Run: headless pygame with SDL's dummy video driver; simulated clock (each Clock.tick advances the game by its frame time, no real sleeping); random seed 0; keys injected as events and as key.get_pressed() state; no mouse input.
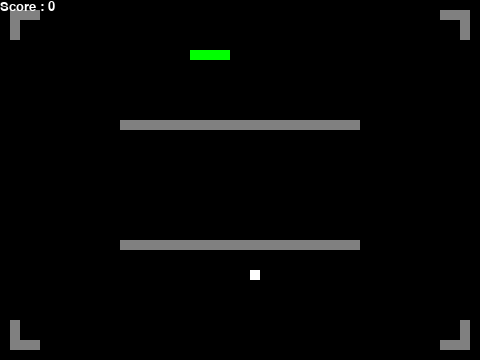
Frame 1 of 3 · flips 1–60 · no input
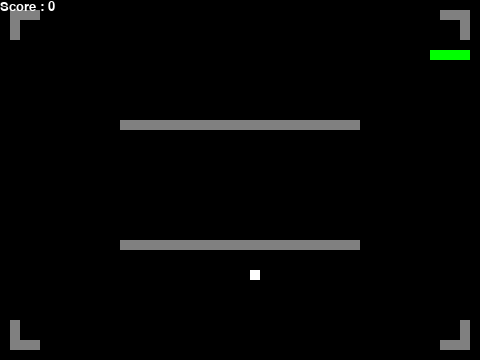
Frame 2 of 3 · flips 61–180 · tapped SPACE, RETURN · held RIGHT (→), D
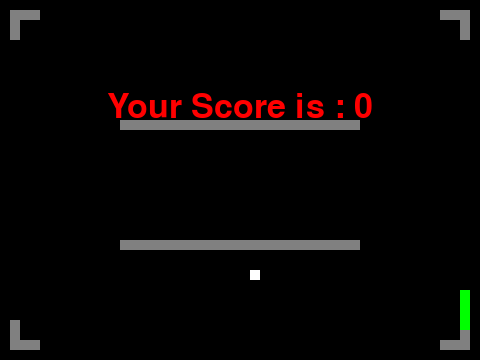
Frame 3 of 3 · flips 181–300 · held DOWN (↓), S (game ended)

The pygame program that drew these frames:

import pygame
import time
import random

# Initialisation de Pygame
pygame.init()

# Dimensions de la fenêtre réduite
window_x = 480
window_y = 360

# Couleurs
black = pygame.Color(0, 0, 0)
white = pygame.Color(255, 255, 255)
red = pygame.Color(255, 0, 0)
green = pygame.Color(0, 255, 0)
grey = pygame.Color(128, 128, 128)  # Couleur pour les obstacles

# Vitesse du serpent
snake_speed = 15

# Création de la fenêtre de jeu
pygame.display.set_caption('Snake Game')
game_window = pygame.display.set_mode((window_x, window_y))

# FPS (frames per second) controller
fps = pygame.time.Clock()

# Taille des blocs du jeu
block_size = 10

# Position et corps du serpent
snake_position = [100, 50]
snake_body = [[100, 50], [90, 50], [80, 50], [70, 50]]
fruit_position = [random.randrange(1, (window_x // block_size)) * block_size,
                    random.randrange(1, (window_y // block_size)) * block_size]
fruit_spawn = True
direction = 'RIGHT'
change_to = direction
score = 0

# Position et dimensions des obstacles en forme de crochets et barres
obstacle_thickness = block_size
obstacles = [
    # Crochets dans les coins
    pygame.Rect(block_size, block_size, obstacle_thickness, obstacle_thickness * 3),  # Haut gauche (vertical)
    pygame.Rect(block_size, block_size, obstacle_thickness * 3, obstacle_thickness),  # Haut gauche (horizontal)
    pygame.Rect(window_x - 2 * block_size, block_size, obstacle_thickness, obstacle_thickness * 3),  # Haut droit (vertical)
    pygame.Rect(window_x - 4 * block_size, block_size, obstacle_thickness * 3, obstacle_thickness),  # Haut droit (horizontal)
    pygame.Rect(block_size, window_y - 4 * block_size, obstacle_thickness, obstacle_thickness * 3),  # Bas gauche (vertical)
    pygame.Rect(block_size, window_y - 2 * block_size, obstacle_thickness * 3, obstacle_thickness),  # Bas gauche (horizontal)
    pygame.Rect(window_x - 2 * block_size, window_y - 4 * block_size, obstacle_thickness, obstacle_thickness * 3),  # Bas droit (vertical)
    pygame.Rect(window_x - 4 * block_size, window_y - 2 * block_size, obstacle_thickness * 3, obstacle_thickness),  # Bas droit (horizontal)
    # Barres horizontales au milieu
    pygame.Rect(window_x // 4, window_y // 3, window_x // 2, obstacle_thickness),  # Barre du haut
    pygame.Rect(window_x // 4, 2 * window_y // 3, window_x // 2, obstacle_thickness)   # Barre du bas
]

# Fonction pour afficher le score
def show_score(choice, color, font, size):
    score_font = pygame.font.SysFont(font, size)
    score_surface = score_font.render('Score : ' + str(score), True, color)
    score_rect = score_surface.get_rect()
    game_window.blit(score_surface, score_rect)

# Fonction de fin de jeu
def game_over():
    my_font = pygame.font.SysFont('times new roman', 50)
    game_over_surface = my_font.render('Your Score is : ' + str(score), True, red)
    game_over_rect = game_over_surface.get_rect()
    game_over_rect.midtop = (window_x / 2, window_y / 4)
    game_window.blit(game_over_surface, game_over_rect)
    pygame.display.flip()
    time.sleep(2)
    pygame.quit()
    quit()

# Boucle principale du jeu
while True:
    for event in pygame.event.get():
        if event.type == pygame.KEYDOWN:
            if event.key == pygame.K_UP:
                change_to = 'UP'
            if event.key == pygame.K_DOWN:
                change_to = 'DOWN'
            if event.key == pygame.K_LEFT:
                change_to = 'LEFT'
            if event.key == pygame.K_RIGHT:
                change_to = 'RIGHT'

    # Validation de la direction
    if change_to == 'UP' and direction != 'DOWN':
        direction = 'UP'
    if change_to == 'DOWN' and direction != 'UP':
        direction = 'DOWN'
    if change_to == 'LEFT' and direction != 'RIGHT':
        direction = 'LEFT'
    if change_to == 'RIGHT' and direction != 'LEFT':
        direction = 'RIGHT'

    # Déplacement du serpent
    if direction == 'UP':
        snake_position[1] -= block_size
    if direction == 'DOWN':
        snake_position[1] += block_size
    if direction == 'LEFT':
        snake_position[0] -= block_size
    if direction == 'RIGHT':
        snake_position[0] += block_size

    # Gestion du passage à travers les bords
    if snake_position[0] < 0:
        snake_position[0] = window_x - block_size
    elif snake_position[0] >= window_x:
        snake_position[0] = 0
    if snake_position[1] < 0:
        snake_position[1] = window_y - block_size
    elif snake_position[1] >= window_y:
        snake_position[1] = 0

    # Mécanisme de croissance du serpent
    snake_body.insert(0, list(snake_position))
    if snake_position[0] == fruit_position[0] and snake_position[1] == fruit_position[1]:
        score += 10
        fruit_spawn = False
    else:
        snake_body.pop()

    if not fruit_spawn:
        while True:  # Boucle infinie jusqu'à trouver une position valide
            fruit_position = [random.randrange(1, (window_x // block_size)) * block_size,
                                random.randrange(1, (window_y // block_size)) * block_size]
            is_on_obstacle = False
            fruit_rect = pygame.Rect(fruit_position[0], fruit_position[1], block_size, block_size)
            for obstacle in obstacles:
                if fruit_rect.colliderect(obstacle):
                    is_on_obstacle = True
                    break  # Sortir de la boucle des obstacles si collision
            if not is_on_obstacle:
                break  # Sortir de la boucle while si la position est valide
        fruit_spawn = True

    game_window.fill(black)

    # Dessiner les obstacles
    for obstacle in obstacles:
        pygame.draw.rect(game_window, grey, obstacle)

    for pos in snake_body:
        pygame.draw.rect(game_window, green, pygame.Rect(pos[0], pos[1], block_size, block_size))

    pygame.draw.rect(game_window, white, pygame.Rect(fruit_position[0], fruit_position[1], block_size, block_size))

    # Condition de collision avec les obstacles
    for obstacle in obstacles:
        if pygame.Rect(snake_position[0], snake_position[1], block_size, block_size).colliderect(obstacle):
            game_over()

    # Condition de collision avec le corps
    for block in snake_body[1:]:
        if snake_position[0] == block[0] and snake_position[1] == block[1]:
            game_over()

    show_score(1, white, 'consolas', 20)

    pygame.display.flip()

    fps.tick(snake_speed)
